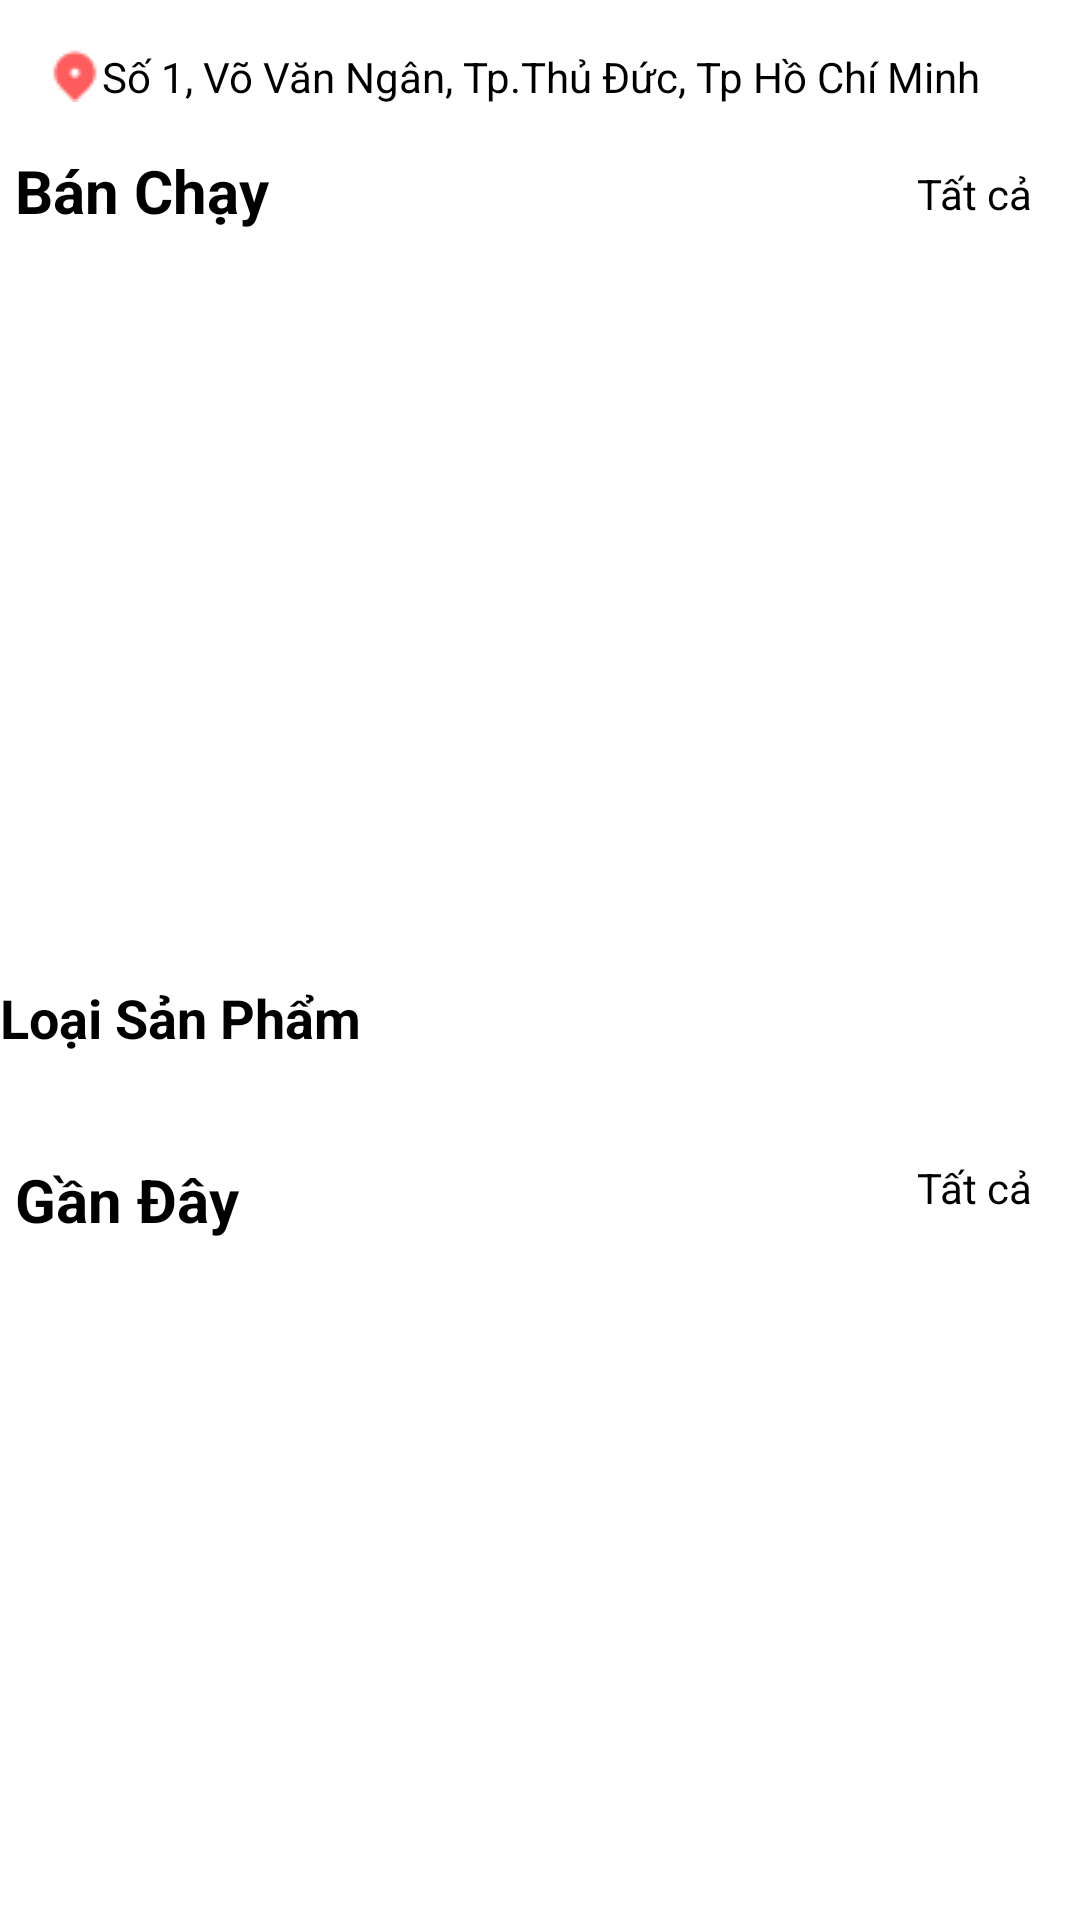

Layout XML and referenced resources for this Android screen:
<!-- AndroidManifest.xml: application theme Theme.ShopFruits -->
<!-- res/layout/fragment_home.xml -->
<?xml version="1.0" encoding="utf-8"?>
<androidx.constraintlayout.widget.ConstraintLayout xmlns:android="http://schemas.android.com/apk/res/android"
    xmlns:app="http://schemas.android.com/apk/res-auto"
    xmlns:tools="http://schemas.android.com/tools"
    android:layout_width="wrap_content"
    android:layout_height="wrap_content"
    tools:context=".ui.home.HomeFragment">

    <androidx.constraintlayout.widget.ConstraintLayout
        android:layout_width="match_parent"
        android:layout_height="match_parent"
        android:background="#fff"


        tools:context=".activity.MainActivity">

        <ScrollView
            android:id="@+id/scrollView2"
            android:layout_width="match_parent"
            android:layout_height="wrap_content"
            android:layout_marginEnd="16dp"
            android:scrollbars="none"
            tools:ignore="MissingConstraints">

            <LinearLayout
                android:layout_width="match_parent"
                android:layout_height="wrap_content"
                android:orientation="vertical">



                <androidx.constraintlayout.widget.ConstraintLayout
                    android:id="@+id/constraintLayout"
                    android:layout_width="match_parent"
                    android:layout_height="wrap_content"
                    android:layout_marginStart="16dp"
                    android:layout_marginTop="16dp"
                    android:layout_marginEnd="16dp"
                    android:layout_marginBottom="10dp">

                    <ImageView
                        android:id="@+id/imageView4"
                        android:layout_width="wrap_content"
                        android:layout_height="wrap_content"
                        app:srcCompat="@drawable/mappinfill"
                        tools:ignore="MissingConstraints" />

                    <TextView
                        android:id="@+id/profile_email"
                        android:layout_width="wrap_content"
                        android:layout_height="wrap_content"
                        android:text="Số 1, Võ Văn Ngân, Tp.Thủ Đức, Tp Hồ Chí Minh"
                        android:textColor="#000"
                        app:layout_constraintBottom_toBottomOf="parent"
                        app:layout_constraintEnd_toEndOf="parent"
                        app:layout_constraintHorizontal_bias="0.033"
                        app:layout_constraintStart_toEndOf="@+id/imageView4"
                        app:layout_constraintTop_toTopOf="parent" />

                </androidx.constraintlayout.widget.ConstraintLayout>

                <androidx.constraintlayout.widget.ConstraintLayout
                    android:layout_width="match_parent"
                    android:layout_height="match_parent">

                    <TextView
                        android:id="@+id/tex"
                        android:layout_width="wrap_content"
                        android:layout_height="wrap_content"
                        android:layout_marginLeft="5dp"
                        android:layout_marginTop="5dp"
                        android:text="Bán Chạy"
                        android:textColor="#000"
                        android:textSize="20dp"
                        android:textStyle="bold"
                        app:layout_constraintStart_toStartOf="parent"
                        app:layout_constraintTop_toTopOf="parent" />

                    <TextView
                        android:id="@+id/teiew6"
                        android:layout_width="wrap_content"
                        android:layout_height="wrap_content"
                        android:layout_marginTop="10dp"
                        android:text="Tất cả"
                        android:textColor="#000"
                        app:layout_constraintEnd_toEndOf="parent"
                        app:layout_constraintTop_toTopOf="parent" />

                    <androidx.core.widget.NestedScrollView
                        android:id="@+id/nestedScrollView"
                        android:layout_width="wrap_content"
                        android:layout_height="240dp"
                        android:layout_marginStart="16dp"
                        android:layout_marginTop="10dp"
                        android:fillViewport="true"
                        app:layout_constraintBottom_toBottomOf="parent"
                        app:layout_constraintStart_toStartOf="parent"
                        app:layout_constraintTop_toBottomOf="@+id/tex"
                        app:layout_constraintVertical_bias="0.076">

                        <androidx.recyclerview.widget.RecyclerView
                            android:id="@+id/rc_top5"
                            android:layout_width="wrap_content"
                            android:layout_height="240dp"
                            android:layout_marginTop="5dp"
                            android:layout_marginEnd="16dp"
                          >

                        </androidx.recyclerview.widget.RecyclerView>
                    </androidx.core.widget.NestedScrollView>


                </androidx.constraintlayout.widget.ConstraintLayout>
                <androidx.constraintlayout.widget.ConstraintLayout
                    android:layout_width="match_parent"
                    android:layout_height="match_parent">

                    <TextView
                        android:id="@+id/tv_vendor_tenshop"
                        android:layout_width="wrap_content"
                        android:layout_height="wrap_content"
                        android:text="Loại Sản Phẩm"
                        android:textStyle="bold"
                        android:textSize="18dp"
                        android:textColor="#000"
                        app:layout_constraintStart_toStartOf="parent"
                        app:layout_constraintTop_toTopOf="parent" />

                    <androidx.recyclerview.widget.RecyclerView
                        android:layout_width="match_parent"
                        android:id="@+id/rc_loai"
                        android:layout_height="match_parent"
                        android:layout_marginTop="30dp"
                        app:layout_constraintTop_toBottomOf="@+id/tv_vendor_tenshop" />
                </androidx.constraintlayout.widget.ConstraintLayout>

                <androidx.constraintlayout.widget.ConstraintLayout
                    android:layout_width="match_parent"
                    android:layout_height="wrap_content">

                    <TextView
                        android:id="@+id/textView4"
                        android:layout_width="wrap_content"
                        android:layout_height="wrap_content"
                        android:layout_marginLeft="5dp"
                        android:layout_marginTop="5dp"
                        android:text="Gần Đây"
                        android:textColor="#000"
                        android:textSize="20dp"
                        android:textStyle="bold"
                        app:layout_constraintStart_toStartOf="parent"
                        app:layout_constraintTop_toTopOf="parent" />

                    <TextView
                        android:id="@+id/textView6"
                        android:layout_width="wrap_content"
                        android:layout_height="wrap_content"
                        android:layout_marginTop="5dp"
                        android:text="Tất cả"
                        android:textColor="#000"
                        app:layout_constraintEnd_toEndOf="parent"
                        app:layout_constraintTop_toTopOf="parent" />

                    <androidx.recyclerview.widget.RecyclerView
                        android:id="@+id/rc_product"
                        android:layout_width="match_parent"
                        android:layout_height="match_parent"
                        android:layout_marginTop="40dp"
                        app:layout_constraintTop_toBottomOf="@+id/textView4"
                        tools:layout_editor_absoluteX="9dp">

                    </androidx.recyclerview.widget.RecyclerView>


                </androidx.constraintlayout.widget.ConstraintLayout>

            </LinearLayout>
        </ScrollView>

    </androidx.constraintlayout.widget.ConstraintLayout>
</androidx.constraintlayout.widget.ConstraintLayout>
<!-- resources referenced by this layout -->
<resources>
  <!-- drawable mappinfill: png bitmap (drawable, 374 bytes) -->
  <style name="Theme.ShopFruits" parent="Theme.MaterialComponents.DayNight.DarkActionBar">
          
          <item name="colorPrimary">@color/purple_500</item>
          <item name="colorPrimaryVariant">@color/purple_700</item>
          <item name="colorOnPrimary">@color/white</item>
          
          <item name="colorSecondary">@color/teal_200</item>
          <item name="colorSecondaryVariant">@color/teal_700</item>
          <item name="colorOnSecondary">@color/black</item>
          
          <item name="android:statusBarColor">?attr/colorPrimaryVariant</item>
          
      </style>
  <!-- not gathered from this repository: default colours our renderer supplied (Android Studio template values) -->
  <color name="purple_500">#FF6200EE</color>
  <color name="purple_700">#FF3700B3</color>
  <color name="teal_200">#FF03DAC5</color>
  <color name="teal_700">#FF018786</color>
  <color name="black">#FF000000</color>
  <color name="white">#FFFFFFFF</color>
</resources>
